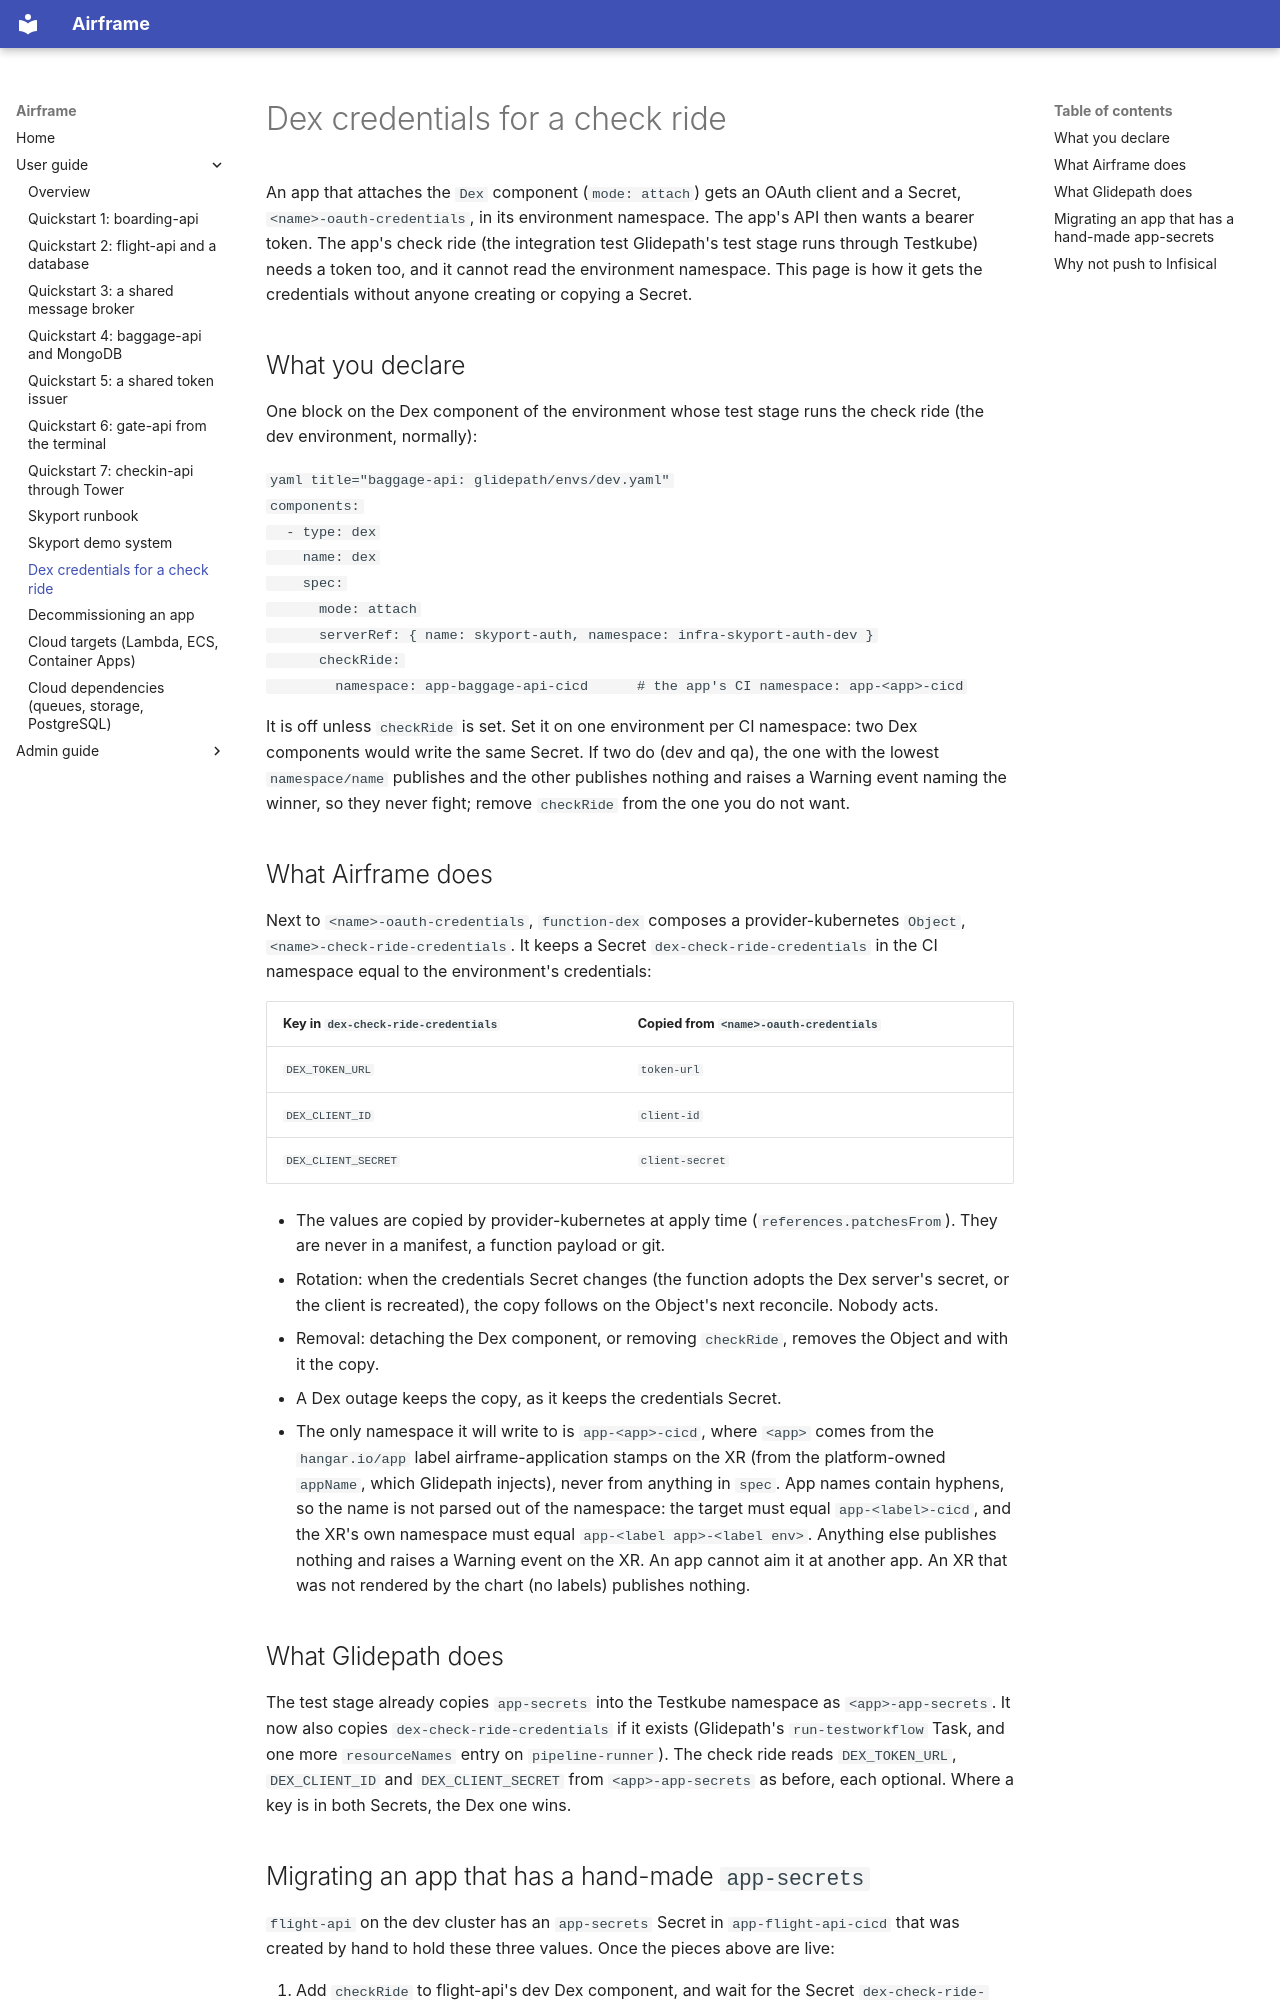

repository: jfillman/airframe · page: user/dex-check-ride-credentials/index.html · generator: mkdocs

# Dex credentials for a check ride

An app that attaches the `Dex` component (`mode: attach`) gets an OAuth client and a Secret,
`<name>-oauth-credentials`, in its environment namespace. The app's API then wants a bearer token. The
app's check ride (the integration test Glidepath's test stage runs through Testkube) needs a token too,
and it cannot read the environment namespace. This page is how it gets the credentials without anyone
creating or copying a Secret.

## What you declare

One block on the Dex component of the environment whose test stage runs the check ride (the dev
environment, normally):

```yaml title="baggage-api: glidepath/envs/dev.yaml"
components:
  - type: dex
    name: dex
    spec:
      mode: attach
      serverRef: { name: skyport-auth, namespace: infra-skyport-auth-dev }
      checkRide:
        namespace: app-baggage-api-cicd      # the app's CI namespace: app-<app>-cicd
```

It is off unless `checkRide` is set. Set it on one environment per CI namespace: two Dex components
would write the same Secret. If two do (dev and qa), the one with the lowest `namespace/name` publishes and the
other publishes nothing and raises a Warning event naming the winner, so they never fight; remove `checkRide`
from the one you do not want.

## What Airframe does

Next to `<name>-oauth-credentials`, `function-dex` composes a provider-kubernetes `Object`,
`<name>-check-ride-credentials`. It keeps a Secret `dex-check-ride-credentials` in the CI namespace equal to
the environment's credentials:

| Key in `dex-check-ride-credentials` | Copied from `<name>-oauth-credentials` |
| --- | --- |
| `DEX_TOKEN_URL` | `token-url` |
| `DEX_CLIENT_ID` | `client-id` |
| `DEX_CLIENT_SECRET` | `client-secret` |

- The values are copied by provider-kubernetes at apply time (`references.patchesFrom`). They are never in a
  manifest, a function payload or git.
- Rotation: when the credentials Secret changes (the function adopts the Dex server's secret, or the client is
  recreated), the copy follows on the Object's next reconcile. Nobody acts.
- Removal: detaching the Dex component, or removing `checkRide`, removes the Object and with it the copy.
- A Dex outage keeps the copy, as it keeps the credentials Secret.
- The only namespace it will write to is `app-<app>-cicd`, where `<app>` comes from the `hangar.io/app` label
  airframe-application stamps on the XR (from the platform-owned `appName`, which Glidepath injects), never
  from anything in `spec`. App names contain hyphens, so the name is not parsed out of the namespace: the target
  must equal `app-<label>-cicd`, and the XR's own namespace must equal `app-<label app>-<label env>`. Anything
  else publishes nothing and raises a Warning event on the XR. An app cannot aim it at another app. An XR that
  was not rendered by the chart (no labels) publishes nothing.

## What Glidepath does

The test stage already copies `app-secrets` into the Testkube namespace as `<app>-app-secrets`. It now also
copies `dex-check-ride-credentials` if it exists (Glidepath's `run-testworkflow` Task, and one more
`resourceNames` entry on `pipeline-runner`). The check ride reads `DEX_TOKEN_URL`, `DEX_CLIENT_ID` and
`DEX_CLIENT_SECRET` from `<app>-app-secrets` as before, each optional. Where a key is in both Secrets, the
Dex one wins.
